The GitHub repository devnamanthakur/Potato-Leaf-Disease-Detection-DWM contains a labelled image folder "PlantVillage_Augmented_Dataset" with 3 categories: early blight, healthy, late blight. Examples follow, each with its label.

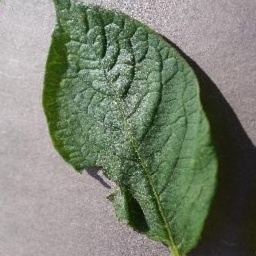
Label: healthy

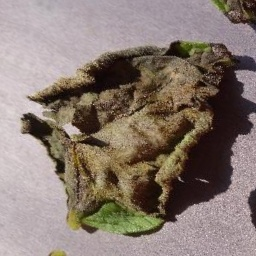
Label: late blight

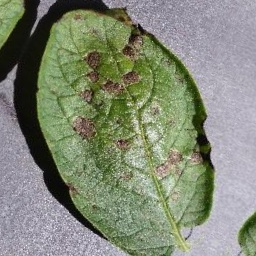
Label: early blight

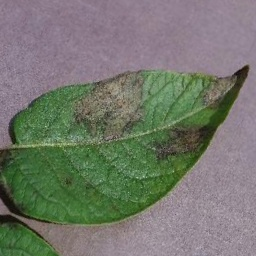
Label: late blight

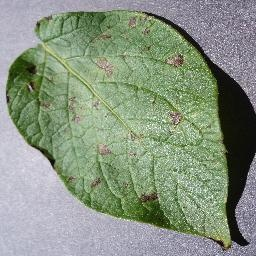
Label: early blight

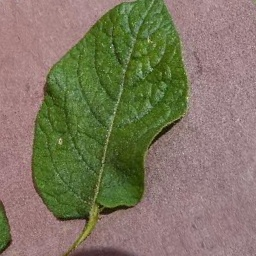
Label: healthy
